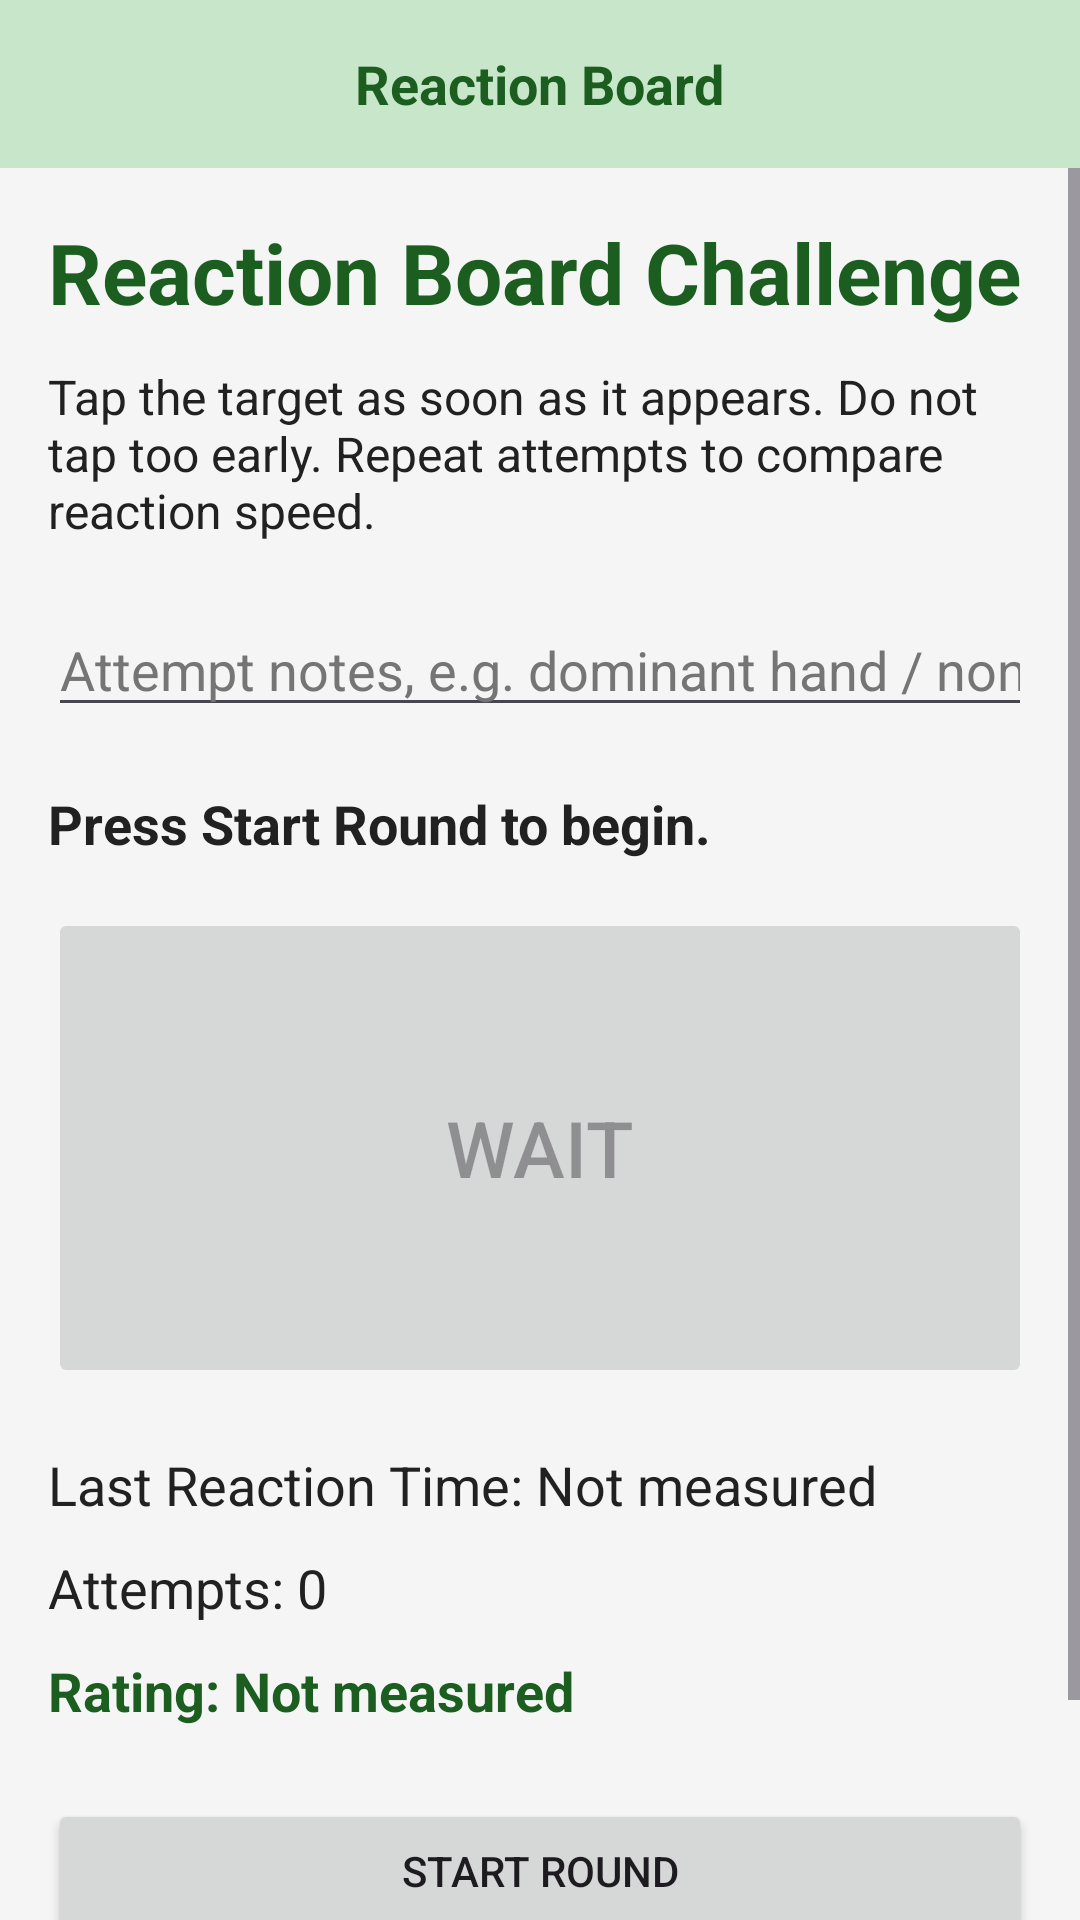

Produce the Android XML layout that renders to this screen, including the resource entries it uses.
<!-- AndroidManifest.xml: application theme Theme.STEMLAB.NoActionBar -->
<!-- res/layout/activity_reaction_board.xml -->
<?xml version="1.0" encoding="utf-8"?>
<LinearLayout xmlns:android="http://schemas.android.com/apk/res/android"
    xmlns:app="http://schemas.android.com/apk/res-auto"
    android:layout_width="match_parent"
    android:layout_height="match_parent"
    android:orientation="vertical"
    android:fitsSystemWindows="true"
    android:background="@color/app_background">

    
    <FrameLayout
        android:layout_width="match_parent"
        android:layout_height="wrap_content"
        android:background="@color/top_bar_background"
        android:padding="4dp">

        <ImageButton
            android:id="@+id/btnBackFromReaction"
            android:layout_width="48dp"
            android:layout_height="48dp"
            android:background="?attr/selectableItemBackgroundBorderless"
            android:contentDescription="@string/cd_back"
            android:padding="12dp"
            android:scaleType="fitCenter"
            android:src="@drawable/ic_back"
            app:tint="@color/top_bar_content" />

        <TextView
            android:layout_width="wrap_content"
            android:layout_height="wrap_content"
            android:layout_gravity="center"
            android:text="Reaction Board"
            android:textColor="@color/top_bar_content"
            android:textSize="18sp"
            android:textStyle="bold" />
    </FrameLayout>

    <ScrollView
        android:layout_width="match_parent"
        android:layout_height="0dp"
        android:layout_weight="1">

        <LinearLayout
            android:layout_width="match_parent"
            android:layout_height="wrap_content"
            android:orientation="vertical"
            android:padding="16dp">

            <TextView
                android:id="@+id/tvReactionTitle"
                android:layout_width="match_parent"
                android:layout_height="wrap_content"
                android:text="Reaction Board Challenge"
                android:textColor="@color/text_highlight"
                android:textSize="28sp"
                android:textStyle="bold"
                android:layout_marginBottom="12dp" />

            <TextView
                android:id="@+id/tvReactionInstruction"
                android:layout_width="match_parent"
                android:layout_height="wrap_content"
                android:text="Tap the target as soon as it appears. Do not tap too early. Repeat attempts to compare reaction speed."
                android:textColor="@color/text_main"
                android:textSize="16sp"
                android:layout_marginBottom="20dp" />

            <EditText
                android:id="@+id/etReactionNotes"
                android:layout_width="match_parent"
                android:layout_height="wrap_content"
                android:hint="Attempt notes, e.g. dominant hand / non-dominant hand"
                android:textColor="@color/text_main"
                android:textColorHint="@color/text_sub"
                android:inputType="text" />

            <TextView
                android:id="@+id/tvReactionStatus"
                android:layout_width="match_parent"
                android:layout_height="wrap_content"
                android:text="Press Start Round to begin."
                android:textColor="@color/text_main"
                android:textSize="18sp"
                android:textStyle="bold"
                android:layout_marginTop="20dp"
                android:layout_marginBottom="16dp" />

            <Button
                android:id="@+id/btnReactionTarget"
                android:layout_width="match_parent"
                android:layout_height="160dp"
                android:text="WAIT"
                android:textSize="26sp"
                android:enabled="false"
                android:layout_marginBottom="20dp" />

            <TextView
                android:id="@+id/tvReactionTime"
                android:layout_width="match_parent"
                android:layout_height="wrap_content"
                android:text="Last Reaction Time: Not measured"
                android:textColor="@color/text_main"
                android:textSize="18sp"
                android:layout_marginBottom="10dp" />

            <TextView
                android:id="@+id/tvReactionStats"
                android:layout_width="match_parent"
                android:layout_height="wrap_content"
                android:text="Attempts: 0"
                android:textColor="@color/text_main"
                android:textSize="18sp"
                android:layout_marginBottom="10dp" />

            <TextView
                android:id="@+id/tvReactionRating"
                android:layout_width="match_parent"
                android:layout_height="wrap_content"
                android:text="Rating: Not measured"
                android:textColor="@color/text_highlight"
                android:textSize="18sp"
                android:textStyle="bold"
                android:layout_marginBottom="24dp" />

            <Button
                android:id="@+id/btnStartReactionRound"
                android:layout_width="match_parent"
                android:layout_height="wrap_content"
                android:text="Start Round" />

            <Button
                android:id="@+id/btnResetReaction"
                android:layout_width="match_parent"
                android:layout_height="wrap_content"
                android:text="Reset Results"
                android:layout_marginTop="12dp" />

        </LinearLayout>

    </ScrollView>

</LinearLayout>
<!-- resources referenced by this layout -->
<resources>
  <color name="app_background">#F5F5F5</color>
  <color name="text_highlight">#1B5E20</color>
  <color name="text_main">#212121</color>
  <color name="text_sub">#757575</color>
  <color name="top_bar_background">#C8E6C9</color>
  <color name="top_bar_content">#1B5E20</color>
  <string name="cd_back">Back</string>
  <style name="Theme.STEMLAB.NoActionBar" parent="Theme.Material3.DayNight.NoActionBar">
          <item name="colorPrimary">@color/primary</item>
          <item name="colorOnPrimary">@color/white</item>
          <item name="colorSecondary">@color/accent</item>
          <item name="colorOnSecondary">@color/black</item>
          <item name="android:windowBackground">@color/app_background</item>
          <item name="android:statusBarColor">@color/primary_dark</item>
          
          <item name="windowActionBar">false</item>
          <item name="windowNoTitle">true</item>
          <item name="android:windowActionBar">false</item>
          <item name="android:windowNoTitle">true</item>
      </style>
  <color name="primary">#2E7D32</color>
  <color name="white">#FFFFFFFF</color>
  <color name="accent">#81C784</color>
  <color name="black">#FF000000</color>
  <color name="primary_dark">#1B5E20</color>
</resources>
